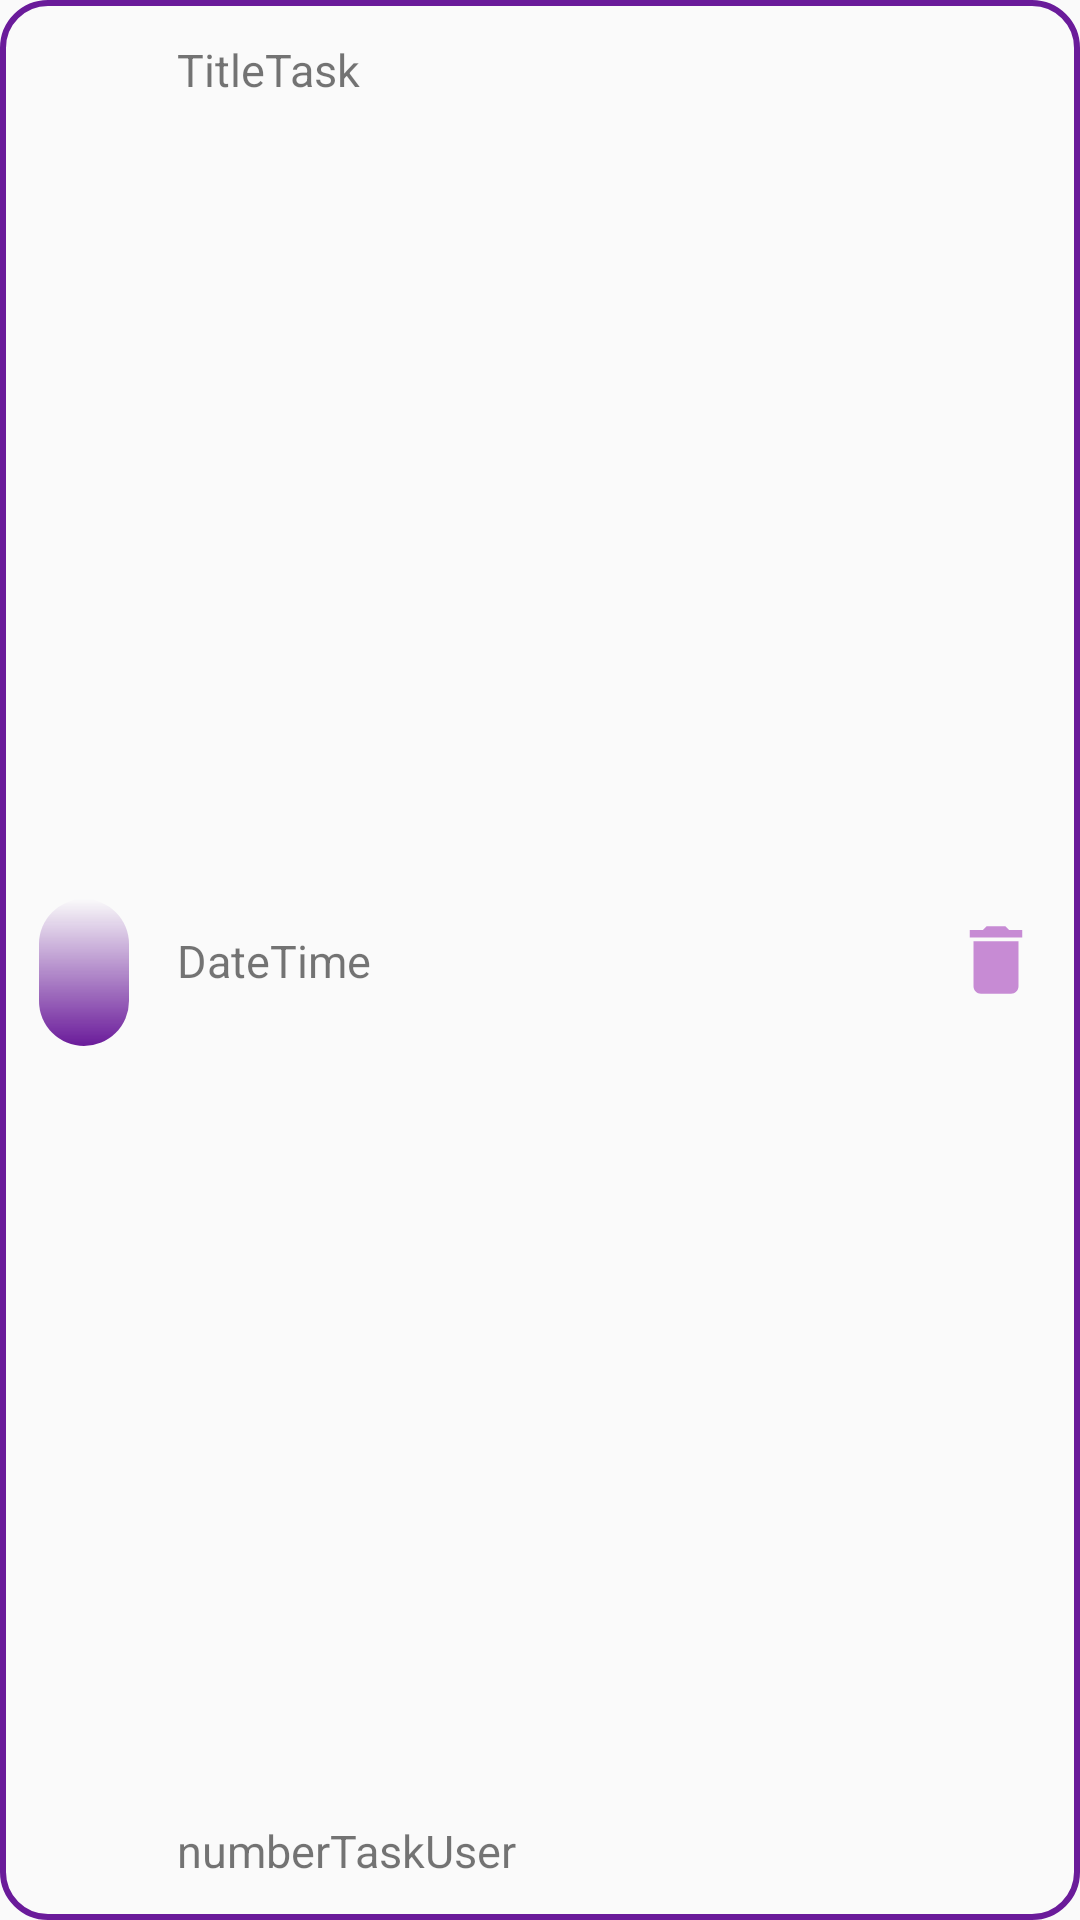

Here is an Android app screen rendered from its layout file. Give the layout XML and the strings, colors and styles it references.
<!-- AndroidManifest.xml: application theme AppTheme -->
<!-- res/layout/user_list_item.xml -->
<?xml version="1.0" encoding="utf-8"?>
<androidx.constraintlayout.widget.ConstraintLayout xmlns:android="http://schemas.android.com/apk/res/android"
    xmlns:app="http://schemas.android.com/apk/res-auto"
    xmlns:tools="http://schemas.android.com/tools"
    android:id="@+id/user_list_item"
    android:layout_width="match_parent"
    android:layout_height="wrap_content"
    android:background="@drawable/back_edit_text"
    android:orientation="vertical"
    android:padding="5dp"
    android:layout_margin="5dp"
    tools:context=".controller.TasksListFragment">

    <ImageButton
        android:id="@+id/ImageB_delete_user"
        android:layout_width="wrap_content"
        android:layout_height="wrap_content"
        android:layout_marginEnd="8dp"
        android:layout_marginRight="8dp"
        android:background="@drawable/ic_trash_user"
        android:padding="15dp"
        app:layout_constraintBottom_toBottomOf="parent"
        app:layout_constraintEnd_toEndOf="parent"
        app:layout_constraintTop_toTopOf="parent" />

    <TextView
        android:id="@+id/tv_itemUser"
        android:layout_width="wrap_content"
        android:layout_height="wrap_content"
        android:layout_alignParentLeft="true"
        android:layout_centerInParent="true"
        android:layout_marginStart="8dp"
        android:layout_marginLeft="8dp"
        android:layout_marginTop="8dp"
        android:background="@drawable/buttonback"
        android:padding="15dp"
        app:layout_constraintBottom_toBottomOf="parent"
        app:layout_constraintStart_toStartOf="parent"
        app:layout_constraintTop_toTopOf="parent" />

    <TextView
        android:id="@+id/tv_username_itemList"
        android:layout_width="wrap_content"
        android:layout_height="wrap_content"
        android:layout_marginStart="16dp"
        android:layout_marginLeft="16dp"
        android:layout_marginTop="8dp"
        android:text="TitleTask"
        android:textSize="15sp"
        app:layout_constraintStart_toEndOf="@+id/tv_itemUser"
        app:layout_constraintTop_toTopOf="parent" />

    <TextView
        android:id="@+id/tv_dateUser_itemList"
        android:layout_width="wrap_content"
        android:layout_height="wrap_content"
        android:layout_below="@id/tv_username_itemList"
        android:layout_marginStart="16dp"
        android:layout_marginLeft="16dp"
        android:layout_marginTop="8dp"
        android:layout_marginBottom="8dp"
        android:text="DateTime"
        android:textSize="15sp"
        app:layout_constraintBottom_toTopOf="@+id/tv_countTaskUser_itemList"
        app:layout_constraintStart_toEndOf="@+id/tv_itemUser"
        app:layout_constraintTop_toBottomOf="@+id/tv_username_itemList" />

    <TextView
        android:id="@+id/tv_countTaskUser_itemList"
        android:layout_width="wrap_content"
        android:layout_height="wrap_content"
        android:layout_below="@id/tv_dateUser_itemList"
        android:layout_marginStart="16dp"
        android:layout_marginLeft="16dp"
        android:layout_marginBottom="8dp"
        android:text="numberTaskUser"
        android:textSize="15sp"
        app:layout_constraintBottom_toBottomOf="parent"
        app:layout_constraintStart_toEndOf="@+id/tv_itemUser" />
</androidx.constraintlayout.widget.ConstraintLayout>
<!-- resources referenced by this layout -->
<resources>
  <!-- drawable back_edit_text (drawable) -->
  <?xml version="1.0" encoding="utf-8"?>
  <shape xmlns:android="http://schemas.android.com/apk/res/android"
      android:shape="rectangle">
  
      <corners android:radius="15dp"/>
  
  
      <stroke
          android:width="2dp"
          android:color="@color/colorViolet3"/>
  
  </shape>
  <!-- drawable buttonback (drawable) -->
  <?xml version="1.0" encoding="utf-8"?>
  <shape xmlns:android="http://schemas.android.com/apk/res/android"
      android:shape="rectangle">
  
      <corners android:radius="15dp"/>
  
      <gradient
          android:angle="90"
          android:startColor="@color/colorViolet3" />
  
  </shape>
  <!-- drawable ic_trash_user (drawable-anydpi) -->
  <vector xmlns:android="http://schemas.android.com/apk/res/android"
      android:width="24dp"
      android:height="24dp"
      android:viewportWidth="24"
      android:viewportHeight="24"
      android:tint="#BA6FCB"
      android:alpha="0.8">
      <path
          android:fillColor="#FF000000"
          android:pathData="M6,19c0,1.1 0.9,2 2,2h8c1.1,0 2,-0.9 2,-2V7H6v12zM19,4h-3.5l-1,-1h-5l-1,1H5v2h14V4z"/>
  </vector>
  <style name="AppTheme" parent="Theme.AppCompat.Light.DarkActionBar">
          
          <item name="colorPrimary">@color/colorViolet4</item>
          <item name="colorPrimaryDark">@color/colorViolet1</item>
          <item name="colorAccent">@color/colorAccent</item>
      </style>
  <color name="colorViolet3">#6A1B9A</color>
  <color name="colorViolet4">#4A148C</color>
  <color name="colorViolet1">#E1BEE7</color>
  <color name="colorAccent">#D81B60</color>
</resources>
